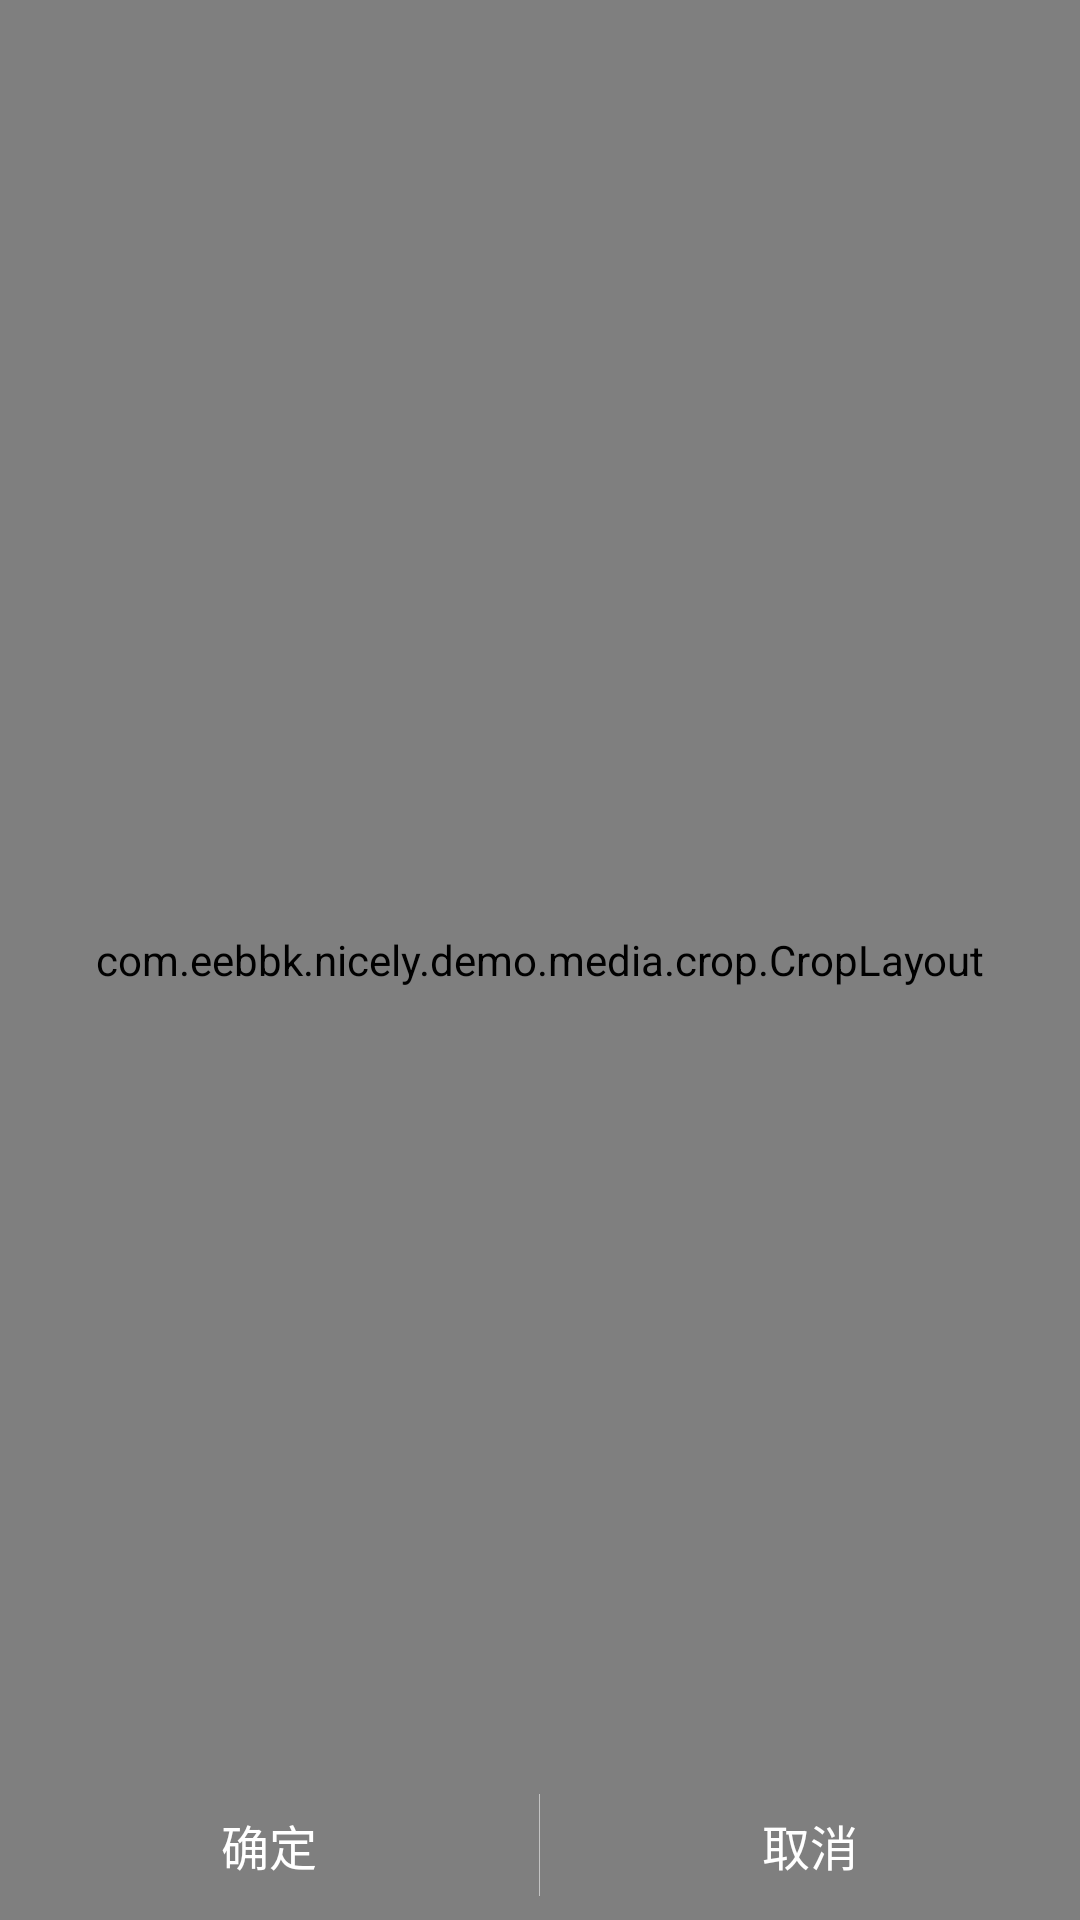

Reconstruct the res/layout file that produces this screen, plus the resources it refers to.
<!-- AndroidManifest.xml: application theme AppTheme -->
<!-- res/layout/activity_crop.xml -->
<?xml version="1.0" encoding="utf-8"?>
<FrameLayout xmlns:android="http://schemas.android.com/apk/res/android"
    android:layout_width="match_parent"
    android:layout_height="match_parent"
    android:background="@color/black"
    android:orientation="vertical">

    <com.eebbk.nicely.demo.media.crop.CropLayout
        android:id="@+id/cropLayout"
        android:layout_width="match_parent"
        android:layout_height="match_parent"/>

    <LinearLayout
        android:layout_width="match_parent"
        android:layout_height="50dp"
        android:layout_gravity="bottom"
        android:background="@color/transparent"
        android:gravity="center_horizontal"
        android:orientation="horizontal">

        <TextView
            android:id="@+id/tv_crop"
            android:layout_width="0dp"
            android:layout_height="match_parent"
            android:layout_weight="1"
            android:background="@drawable/ic_material_ripple"
            android:gravity="center"
            android:onClick="onClick"
            android:text="确定"
            android:textColor="#FFF"
            android:textSize="16sp" />

        <View
            android:layout_width="1px"
            android:layout_height="match_parent"
            android:layout_marginBottom="8dp"
            android:layout_marginTop="8dp"
            android:background="#88FFFFFF" />

        <TextView
            android:id="@+id/tv_cancel"
            android:layout_width="0dp"
            android:layout_height="match_parent"
            android:layout_weight="1"
            android:background="@drawable/ic_material_ripple"
            android:gravity="center"
            android:onClick="onClick"
            android:text="取消"
            android:textColor="#FFF"
            android:textSize="16sp" />

    </LinearLayout>
</FrameLayout>
<!-- resources referenced by this layout -->
<resources>
  <style name="AppTheme" parent="Theme.AppCompat.Light.NoActionBar">
          
          <item name="colorPrimary">@color/colorPrimary</item>
          <item name="colorPrimaryDark">@color/colorPrimaryDark</item>
          <item name="colorAccent">@color/colorAccent</item>
      </style>
  <color name="colorPrimary">#24ce5f</color>
  <color name="colorPrimaryDark">#24ce5f</color>
  <color name="colorAccent">#24ce5f</color>
  <!-- not gathered from this repository: default colours our renderer supplied (Android Studio template values) -->
  <color name="black">#FF000000</color>
</resources>
